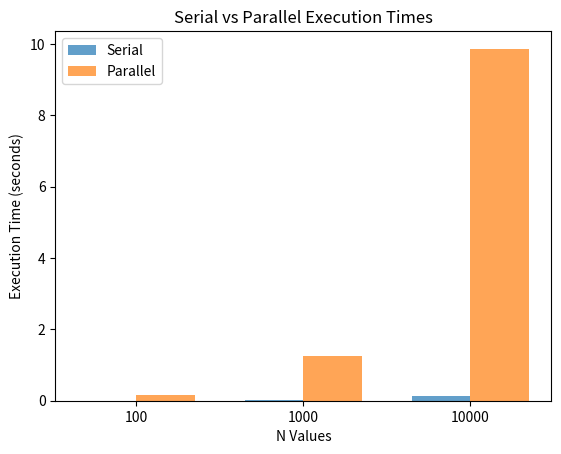

This figure's Python source:
import matplotlib.pyplot as plt

N_values = [100, 1000, 10000]
serial_times = [0.001000, 0.012000, 0.142000] # Replace with your actual serial execution times
parallel_times = [0.165000, 1.265000, 9.869000]

# Set the width of the bars
bar_width = 0.35

# Create an array with the x positions for the bars
x = range(len(N_values))

# Create the bar graph
plt.bar(x, serial_times, width=bar_width, label='Serial', alpha=0.7)
plt.bar([i + bar_width for i in x], parallel_times, width=bar_width, label='Parallel', alpha=0.7)

# Set the x-axis labels
plt.xlabel('N Values')
plt.xticks([i + bar_width/2 for i in x], N_values)

# Set the y-axis label
plt.ylabel('Execution Time (seconds)')

# Set the title for the graph
plt.title('Serial vs Parallel Execution Times')

# Add a legend
plt.legend()

# Show the plot
plt.show()
